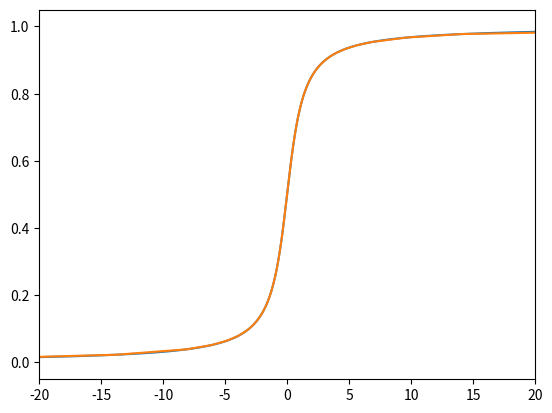

Write Python code to recreate this figure.
import scipy.stats as sp
import numpy as np

normal = sp.distributions.norm(loc=0, scale=1)
cauchy = sp.distributions.cauchy(loc=0, scale=1)

samples = normal.rvs(10)
samples

# for light tailed distr
from typing import Tuple
SMALL_VALUE: int = - 1e4
LARGE_VALUE: int = 1e4

def sign(x): return 1 if x >= 0 else -1

def interpolate(x_min, x_max, n) -> list:
    return np.linspace(x_min, x_max, n).tolist()

def find_min_max(distr, thresh: float) -> Tuple[float, float]:
    bd = (LARGE_VALUE + SMALL_VALUE) / 2
    found_min = False
    found_max = False
    x_min = None
    x_max = None

    while not (found_min):

        print(bd)
        if abs(distr(bd) - thresh) < 1e-5: 
            x_min = bd
            found_min = True
        else:
            # too far away -> adjust
            bd += (distr(bd) - thresh) * (bd + SMALL_VALUE)
        
    # reset, start search again for max val
    bd = (LARGE_VALUE + SMALL_VALUE) / 2
    while not (found_max):
        print(bd)
        if abs(distr(bd) - (1 - thresh)) < 1e-5: 
            x_max = bd
            found_max = True
        else:
            bd -= (distr(bd) - (1-thresh)) * (bd + LARGE_VALUE)
    return x_min, x_max
    

def approx(n: int, distr: callable):
    # x_min, x_max = find_min_max(distr)
    x_min, x_max = -20, 20
    # interpolate
    xs = interpolate(x_min, x_max, n)
    shift_left = [SMALL_VALUE]
    shift_left.extend(xs)
    xs.extend([LARGE_VALUE])
    

    # determine weights for bins
    bins = [(x, y) for x,y in zip(shift_left, xs)]
    mid_points = [b[1] - b[0] for b in bins]
    probs = [(distr(b[1]) - distr(b[0])) for b in bins]
    return probs 




normal.cdf(-20)
# find_min_max(normal.cdf, 0.05)
temp = approx(100, normal.cdf)
# ls = interpolate(-20,20,10)
np.sum(temp)
np.count_nonzero(np.where(np.asarray(temp) >= 0))



from typing import TypeAlias
Distribution: TypeAlias = Tuple[np.ndarray, np.ndarray]


from enum import Enum
class Direction(Enum):
    LEFT = 0 
    RIGHT = 1


class ProbMesh:
    def __init__(self, atoms: np.ndarray, probs: np.ndarray):
        self.atoms = atoms
        self.probs = probs
        self._sup_dist = self._sup_dist()

    def _sort(self):
        idcs: np.ndarray = np.argsort(self.atoms)
        self.atoms = self.atoms[idcs]
        self.probs = self.probs[idcs]

    def _sup_dist(self):
        sup_dist = np.max(np.diff(self.atoms, 1))
        return sup_dist

    def get_sup_dist(self): return self.sup_dist


def algo_cdf(prior_distr: Distribution, k: int) -> Tuple[np.ndarray, ...]:
    """Assume that atoms in increasing order."""

    min_thresh = 5 * np.exp(-(k+5))
    max_thresh = 1 - min_thresh
    inter_thresh = min_thresh
    # probably make this fixed e.g. 2^(k+1) atoms in k-th iteration
    # print("Treshholds: ", end="")
    # print(min_thresh, max_thresh, inter_thresh)

    v_min, p_min = prior_distr[0][0], prior_distr[1][0]
    v_max, p_max = prior_distr[0][-1], prior_distr[1][-1]
    left_extend = np.array([])
    right_extend = np.array([])
    mid_extend = np.array([])

    if prior_distr[1][0] > min_thresh:
        # extend to left
        left_extend = extend_support(v_min, v_max, k, Direction.LEFT)

    if (1 - prior_distr[1][-1]) > min_thresh:
        # extend to right
        right_extend = extend_support(v_min, v_max, k, Direction.RIGHT)

    emp_cdf = np.cumsum(prior_distr[1])
    if np.max(np.diff(emp_cdf, 1)) > inter_thresh:
        mid_extend = interpolate_atoms(prior_distr, k)
        # extend in the 'center'
        pass


    return left_extend, mid_extend, right_extend, prior_distr[0]

def extend_support(v_min: float, v_max: float,  k: int, direction: Direction) -> Tuple[np.ndarray, np.ndarray]:
    """Extend support, returning more points to the left and more points to the right"""
    # k >= 2 assumed
    no_new_points: int = k // 2 
    step_size = ( v_max - v_min ) * k
    # print(f"No of new points and step size: {no_new_points, step_size}")

    if direction == Direction.LEFT:
        new_points = [v_min - step_size * (i+1) for i in range(no_new_points)]
    elif direction == Direction.RIGHT:
        new_points = [v_max + step_size * (i+1) for i in range(no_new_points)]

    else:
        # print("No valid direction")
        pass
    return np.asarray(new_points)


def interpolate_atoms(prior_distr: Distribution, k: int) -> np.ndarray:
    """Let mesh -> 0 over time, adding more points to eval cdf at."""

    # assume k >= 2
    # assume atoms already in increasing order
    atoms = prior_distr[0]
    probs= prior_distr[1]
    no_new_particles: int = k // 2
    emp_cdf = np.cumsum(probs)
    emp_cdf_diff = np.diff(emp_cdf, 1)
    interpolation_order = np.argsort(emp_cdf_diff)[::-1]  # largest gap first
    # print("Emp cdf, diff", end="")
    # print(emp_cdf, emp_cdf_diff)

    new_particles = atoms[interpolation_order[:no_new_particles] + 1] + \
                          atoms[interpolation_order[:no_new_particles]]
    new_particles = new_particles / 2

    # print(f"new_particles: {new_particles}")
    # new_particles = [(atoms[interpolation_order[i]] - atoms[interpolation_order[i] - 1])/2
                     # for i in range(no_new_particles)]
    return new_particles



def project_cdf(distr_cdf: callable, param: Tuple[np.ndarray, ...]) -> Distribution:
    """Project with new parameter.
    
    Given left, right, and mid extend from algo_cdf, eval cdf at new points.
    Calc bins.
    """

    ARBITRARY = 100
    left, mid, right, prior_atoms = param
    mid_joined = np.concatenate([mid, prior_atoms])
    mid_joined = mid_joined[np.argsort(mid_joined)]
    new_atoms = np.concatenate([left, mid_joined, right])
    # print(f"New atoms: {new_atoms}")
    
    new_midpoints = (new_atoms[1:] + new_atoms[:-1]) / 2
    # print(f"New midpoints: {new_midpoints}")
    cdf_evals = distr_cdf(new_midpoints)

    # print(f"cdf evals: {cdf_evals}")
    new_probs = np.concatenate([cdf_evals[0:1], np.ediff1d(cdf_evals)])
    
    # print(f'new probs: {new_probs}')
    new_probs[-1] += (1 - np.sum(new_probs))
    # print(f"cum sum of probs: {np.sum(new_probs)}")
    assert np.isclose(np.sum(new_probs), 1) == True
    return (new_midpoints, new_probs)

a = np.random.randint(-10, 10, 5)
a

a = a[np.argsort(a)]
b = (a[1: ] + a[:-1]) / 2
a,b

a, np.ediff1d(a)

a, np.concatenate([a[0:1], np.ediff1d(a)])

a = np.random.rand(2)
b = np.random.rand(2)
a, b
np.concatenate([a,b])

atoms = np.random.randint(0,20, 5)
atoms = atoms[np.argsort(atoms)]
probs = np.random.rand(5)
probs = probs / np.sum(probs)
list(zip(atoms, probs))

d = (atoms, probs)
interpolate_atoms(d, 2)

extend_support(atoms[0], atoms[-1], 2, Direction.LEFT)



b = np.random.rand(5)
atoms = np.random.randint(0, 10, size=5)
probs = b / np.sum(b)

cs = np.cumsum(probs)
print(cs)
d_of_cs = np.diff(cs)
print(d_of_cs)
order = np.argsort(d_of_cs)[::-1]
print(np.argsort(d_of_cs)[::-1])


# np.sum(b / np.sum(b))






atoms

probs[order]

order 

atoms

(atoms[order] - atoms[order-1]).transpose()

atoms[order]

atoms[order-1]




algo_cdf((atoms, probs), 2)

approx_dist = (np.array([-10, 10]), np.array([.5, .5]))
for k in range(2, 20):
    param = algo_cdf(approx_dist, k)
    # approx_dist = project_cdf(norm.cdf, param)
    approx_dist = project_cdf(cauchy.cdf, param)


approx_dist

len(approx_dist[1]), len(approx_dist[0])


import scipy.stats as sp

norm = sp.norm(loc = 0, scale=16)

cauchy = sp.cauchy()

import matplotlib.pyplot as plt

lins = np.linspace(-100, 100, 10000)

distr = cauchy
#distr = norm
plt.plot(lins, distr.cdf(lins))
plt.xlim(-20, 20)
plt.plot(approx_dist[0], np.cumsum(approx_dist[1]))
left, right = plt.xlim()

